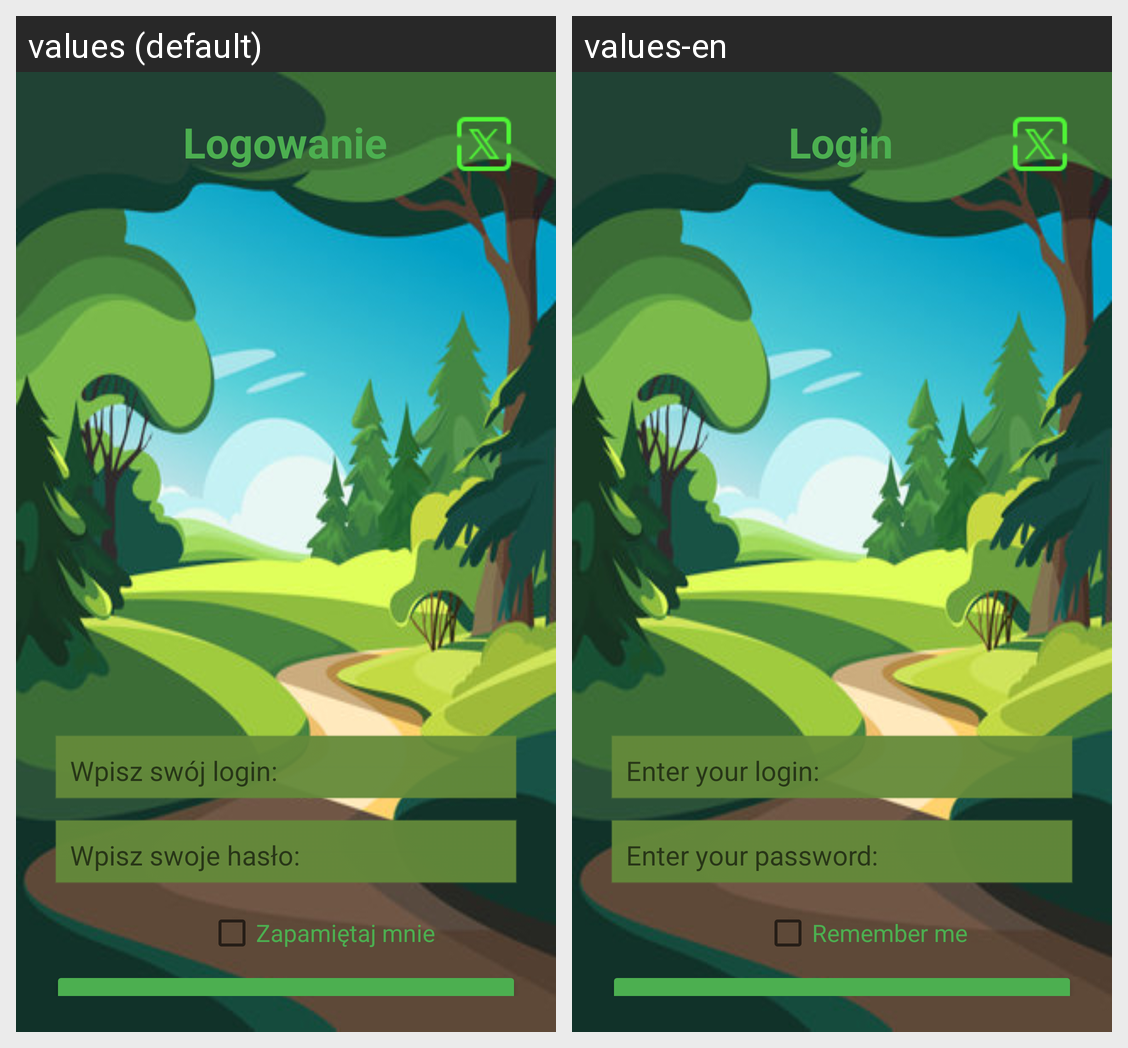

The Android screen above is rendered under two locales of the same app. Produce the string resources it draws, with the default and per-locale values.
Android screen res/layout/activity_login.xml rendered under 2 locales, left to right: values (default), values-en. Device: Nexus 5 (rendered at 1080×1920; each locale shown at half size, 540×960, under a caption strip naming it); theme Theme.AppCompat.Light.NoActionBar.
Strings drawn on this screen, with the default value and each locale's value (text and hints the layout hard-codes, and strings that could not be matched under every locale, appear in the picture but are not listed):

logg
  values: Logowanie
  values-en: Login

enteryourlogin
  values: Wpisz swój login:
  values-en: Enter your login:

enteryourpassword
  values: Wpisz swoje hasło:
  values-en: Enter your password:

log_in
  values: Zaloguj
  values-en: Log in

remember_me
  values: Zapamiętaj mnie
  values-en: Remember me
